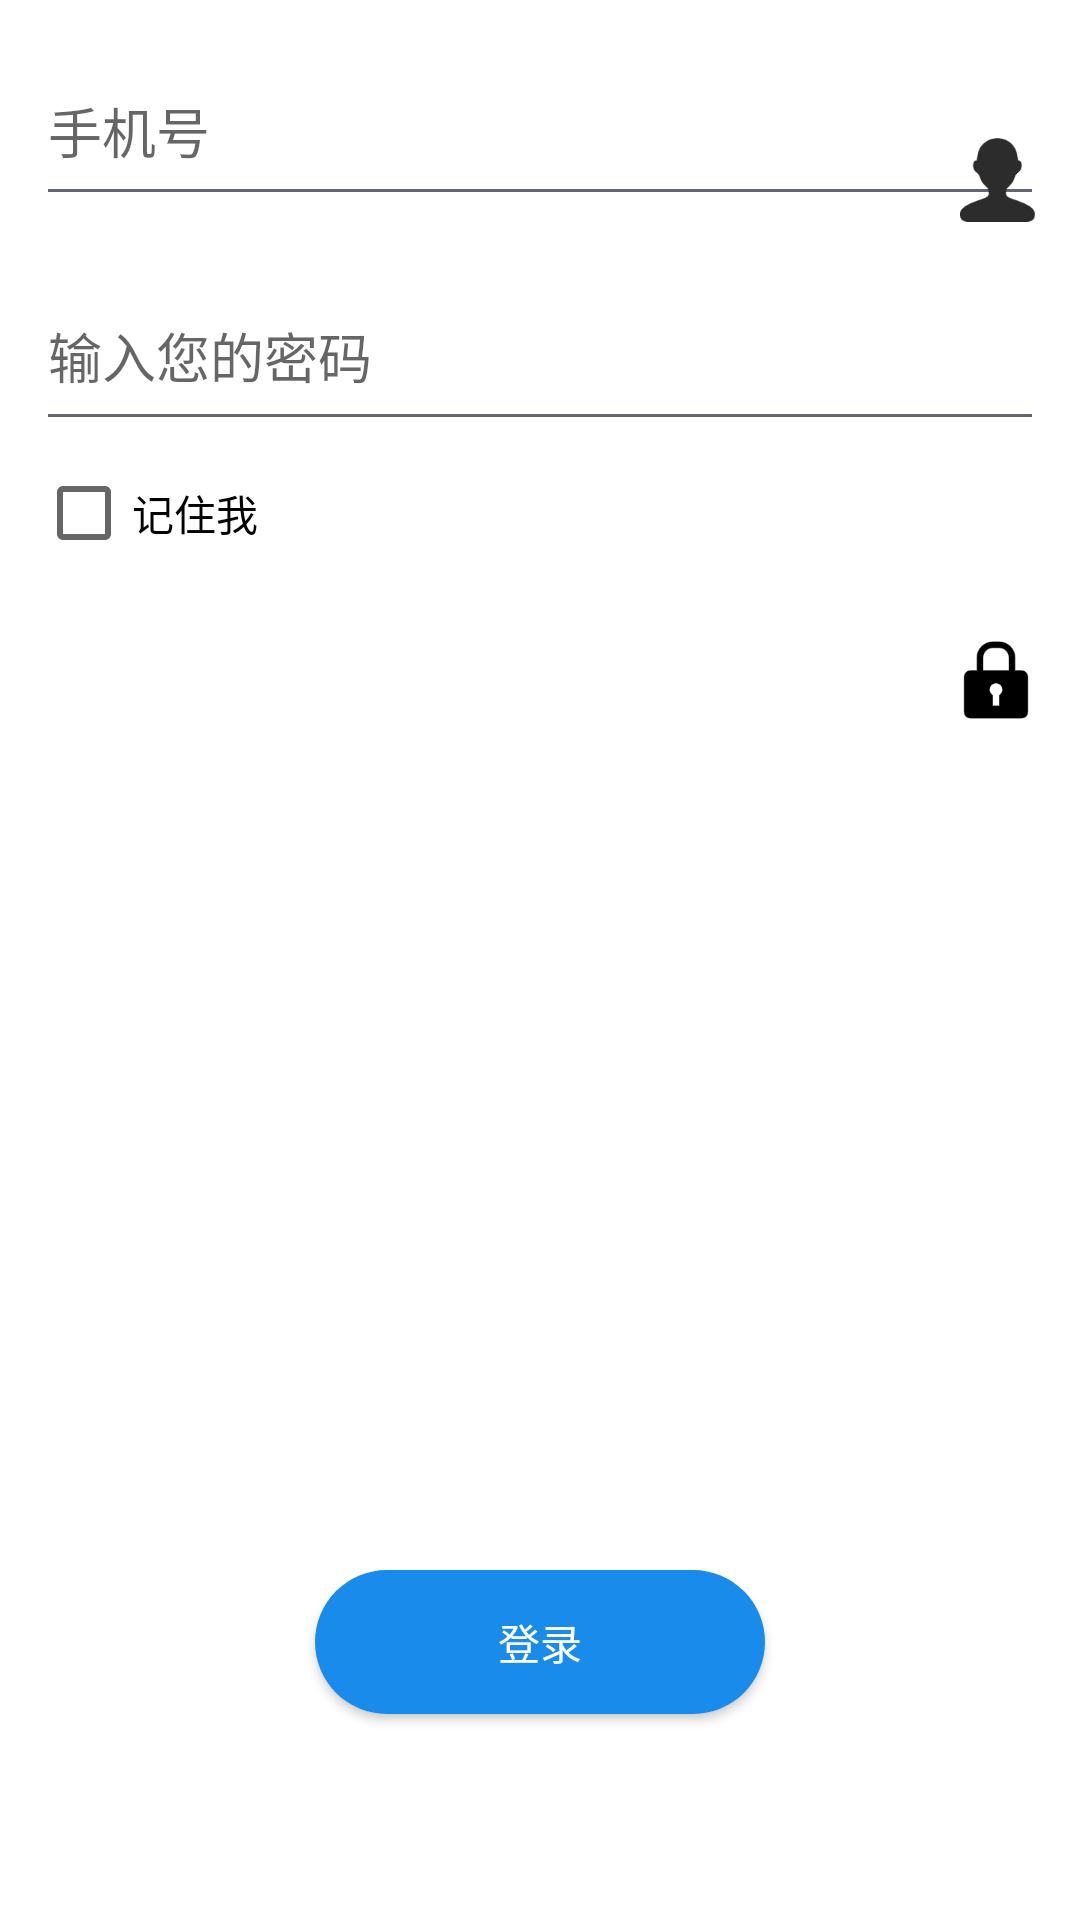

Write the Android layout XML for this screen, with the resource values it uses.
<!-- AndroidManifest.xml: fallback theme Theme.MaterialComponents.DayNight.NoActionBar -->
<!-- res/layout/login_fragment.xml -->
<?xml version="1.0" encoding="utf-8"?>

<androidx.constraintlayout.widget.ConstraintLayout xmlns:android="http://schemas.android.com/apk/res/android"
    xmlns:app="http://schemas.android.com/apk/res-auto"
    xmlns:tools="http://schemas.android.com/tools"
    android:layout_width="match_parent" android:layout_height="@dimen/login_frag_height"
    android:padding="@dimen/padding_default_size">

    <EditText
        android:id="@+id/phone"
        android:layout_width="match_parent"
        android:layout_height="@dimen/edit_height_size"
        android:autofillHints=" "
        android:hint="@string/hint_username"
        android:theme="@style/EditTextTheme"
        app:layout_constraintBottom_toBottomOf="parent"
        app:layout_constraintStart_toStartOf="parent"
        app:layout_constraintTop_toTopOf="parent"
        app:layout_constraintVertical_bias="0.0">

    </EditText>

    <EditText
        android:id="@+id/pwd"
        android:layout_width="match_parent"
        android:layout_height="@dimen/edit_height_size"
        android:layout_marginTop="@dimen/margin_default_size"
        android:hint="@string/hint_pwd"
        android:inputType="textPassword"
        android:theme="@style/EditTextTheme"
        app:layout_constraintBottom_toBottomOf="parent"
        app:layout_constraintStart_toStartOf="parent"
        app:layout_constraintTop_toBottomOf="@+id/phone"
        app:layout_constraintVertical_bias="0.0" />

    <ImageView
        android:layout_width="@dimen/icon_default_size"
        android:layout_height="@dimen/icon_default_size"
        app:layout_constraintBottom_toBottomOf="parent"
        app:layout_constraintEnd_toEndOf="@+id/pwd"
        app:layout_constraintHorizontal_bias="1.0"
        app:layout_constraintStart_toStartOf="parent"
        app:layout_constraintTop_toTopOf="parent"
        app:layout_constraintVertical_bias="0.33999997"
        app:srcCompat="@drawable/lock" />

    <ImageView
        android:layout_width="@dimen/icon_default_size"
        android:layout_height="@dimen/icon_default_size"
        app:layout_constraintBottom_toBottomOf="parent"
        app:layout_constraintEnd_toEndOf="@+id/phone"
        app:layout_constraintHorizontal_bias="1.0"
        app:layout_constraintStart_toStartOf="parent"
        app:layout_constraintTop_toTopOf="parent"
        app:layout_constraintVertical_bias="0.055"
        app:srcCompat="@drawable/user_login" />

    <Button
        android:id="@+id/commit"
        android:layout_width="150dp"
        android:layout_height="wrap_content"
        android:background="@drawable/shape_button"
        android:text="登录"
        android:textColor="@color/design_default_color_background"
        app:layout_constraintBottom_toBottomOf="parent"
        app:layout_constraintEnd_toEndOf="parent"
        app:layout_constraintStart_toStartOf="parent"
        app:layout_constraintTop_toTopOf="parent"
        app:layout_constraintVertical_bias="0.9" />

    <CheckBox
        android:id="@+id/remember_me"
        android:layout_width="wrap_content"
        android:layout_height="wrap_content"
        android:text="记住我"
        app:layout_constraintBottom_toBottomOf="parent"
        app:layout_constraintEnd_toEndOf="parent"
        app:layout_constraintHorizontal_bias="0.0"
        app:layout_constraintStart_toStartOf="parent"
        app:layout_constraintTop_toBottomOf="@+id/pwd"
        app:layout_constraintVertical_bias="0.0" />

</androidx.constraintlayout.widget.ConstraintLayout>
<!-- resources referenced by this layout -->
<resources>
  <dimen name="edit_height_size">60dp</dimen>
  <dimen name="icon_default_size">32dp</dimen>
  <dimen name="login_frag_height">320dp</dimen>
  <dimen name="margin_default_size">15dp</dimen>
  <dimen name="padding_default_size">12dp</dimen>
  <!-- drawable lock: png bitmap (drawable, 1912 bytes) -->
  <!-- drawable shape_button (drawable) -->
  <?xml version="1.0" encoding="utf-8"?>
  
  <shape xmlns:android="http://schemas.android.com/apk/res/android"
      android:shape="rectangle">
  
      <padding
          android:bottom="@dimen/padding_default_size"
          android:left="@dimen/padding_default_size"
          android:right="@dimen/padding_default_size"
          android:top="@dimen/padding_default_size" />
  
      <solid  android:color="@color/colorLoginSelected" />
      <corners android:radius="30dip" />
  
  </shape>
  <!-- drawable user_login: png bitmap (drawable, 2770 bytes) -->
  <string name="hint_pwd">输入您的密码</string>
  <string name="hint_username">手机号</string>
  <style name="EditTextTheme">
          <item name="android:colorControlActivated">@color/colorAccent</item>
          <item name="android:colorControlNormal">@color/colorHint</item>
      </style>
  <color name="colorLoginSelected">#198BEB</color>
  <color name="colorAccent">#03DAC5</color>
  <color name="colorHint">#626675</color>
</resources>
